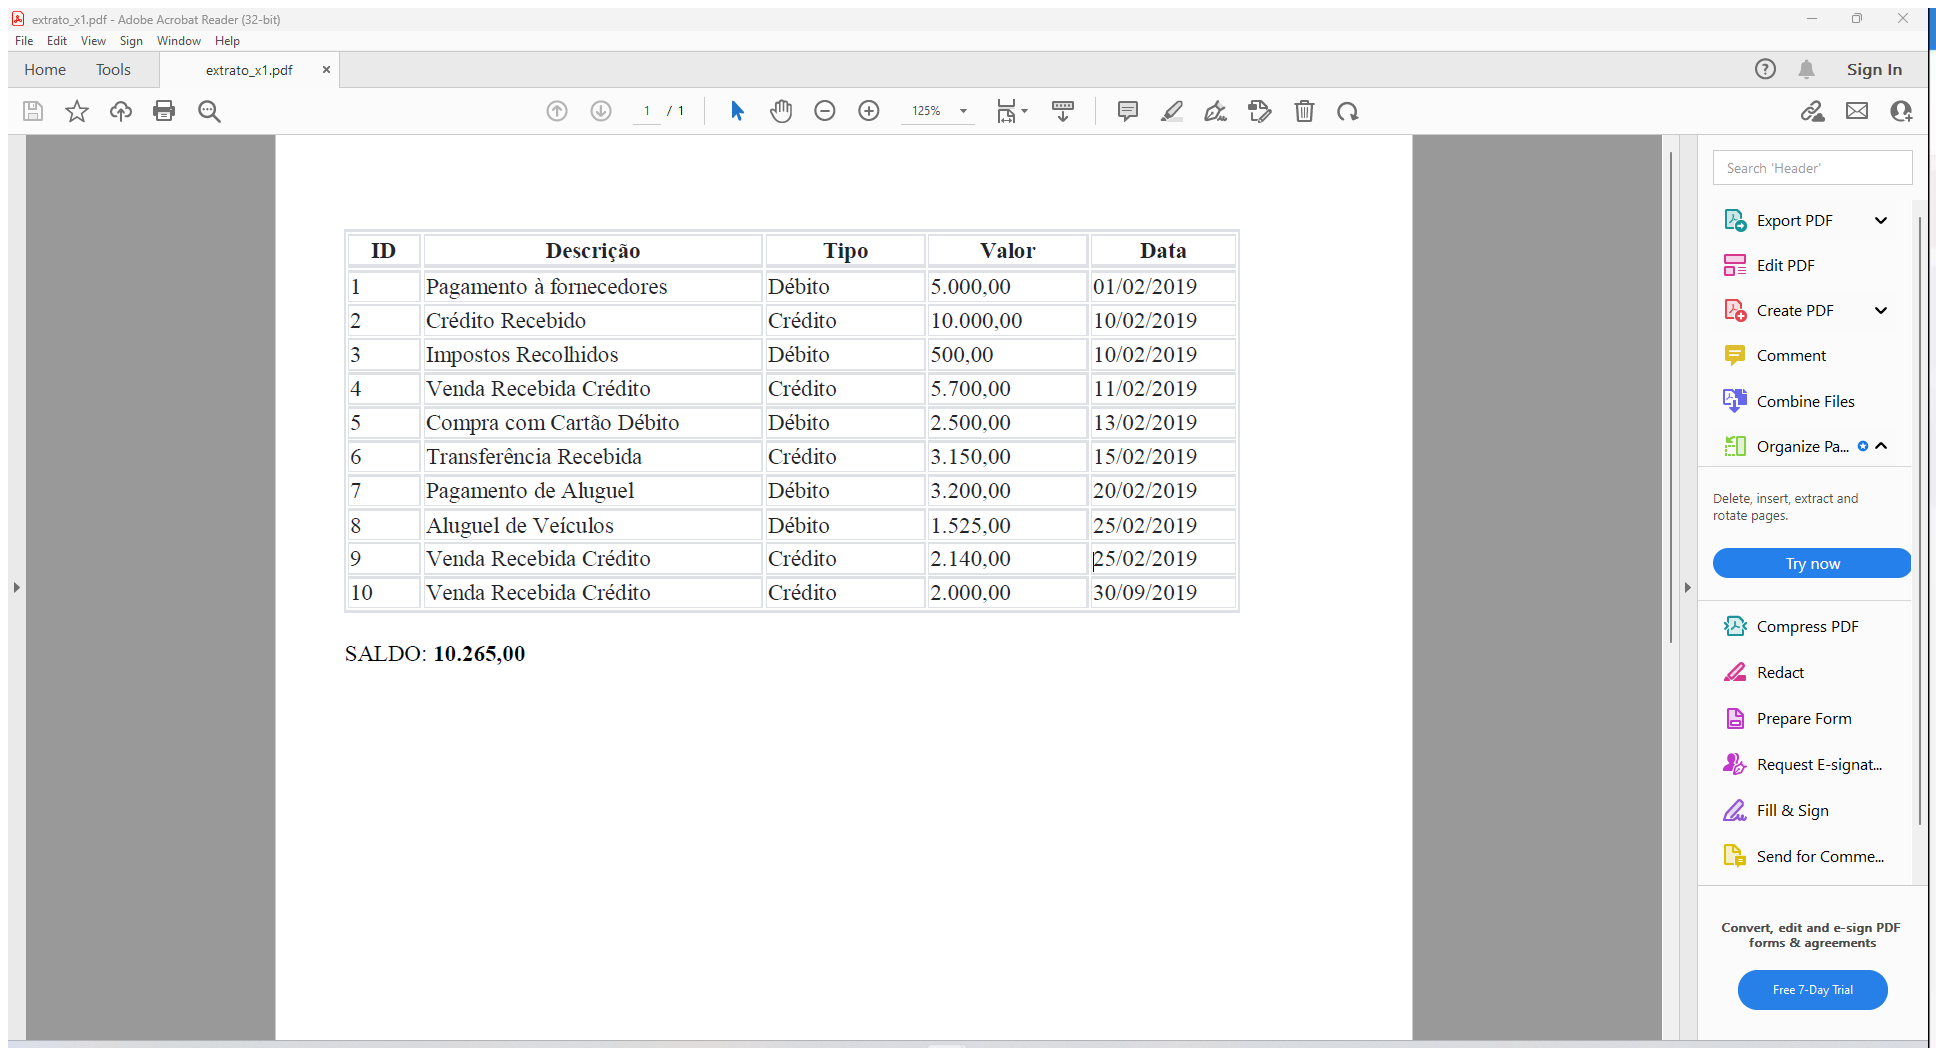
Task: Você deve criar um robô que seja capaz de:

Extrair dados de um extrato bancário nessa página Web --> LINK
Após isso deverá gravar esses dados nessa aplicação desktop --> BAIXAR.
Ao final, ele ainda deve mostrar na tela os valores de saldo do site e do Banco para que um humano confira se os valores são correspondentes, tanto o valor SALDO, aqui da página, quanto o valor calculado pela aplicação desktop
Workflow: PDF_Extrair_Extrato_Bancario

Step 1: Attach Window 'Extrato_x Acrobatsd' on the element in window 'extrato_x1.pdf - Adobe Acrobat Reader (32-bit)' (acrord32.exe)

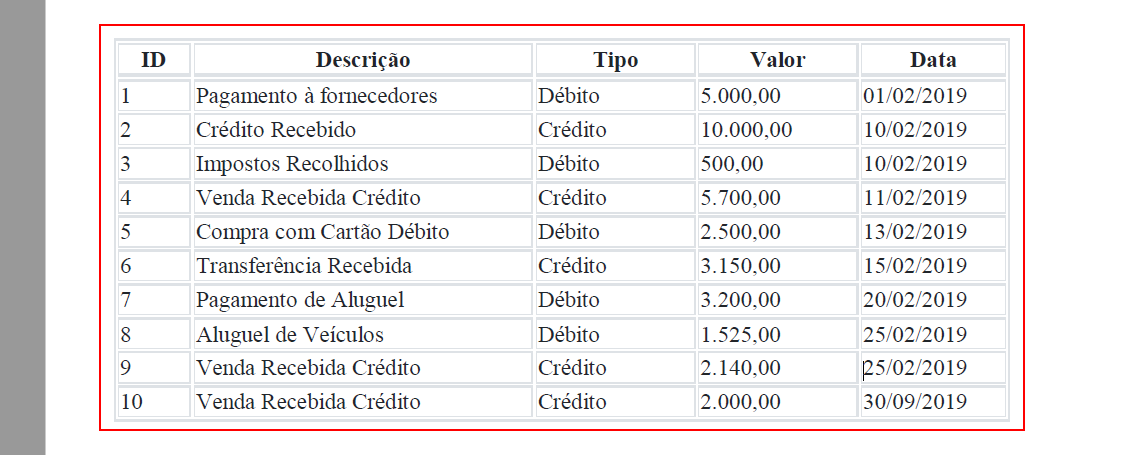
Step 2: get-text from the element in window 'AVSplitterView'